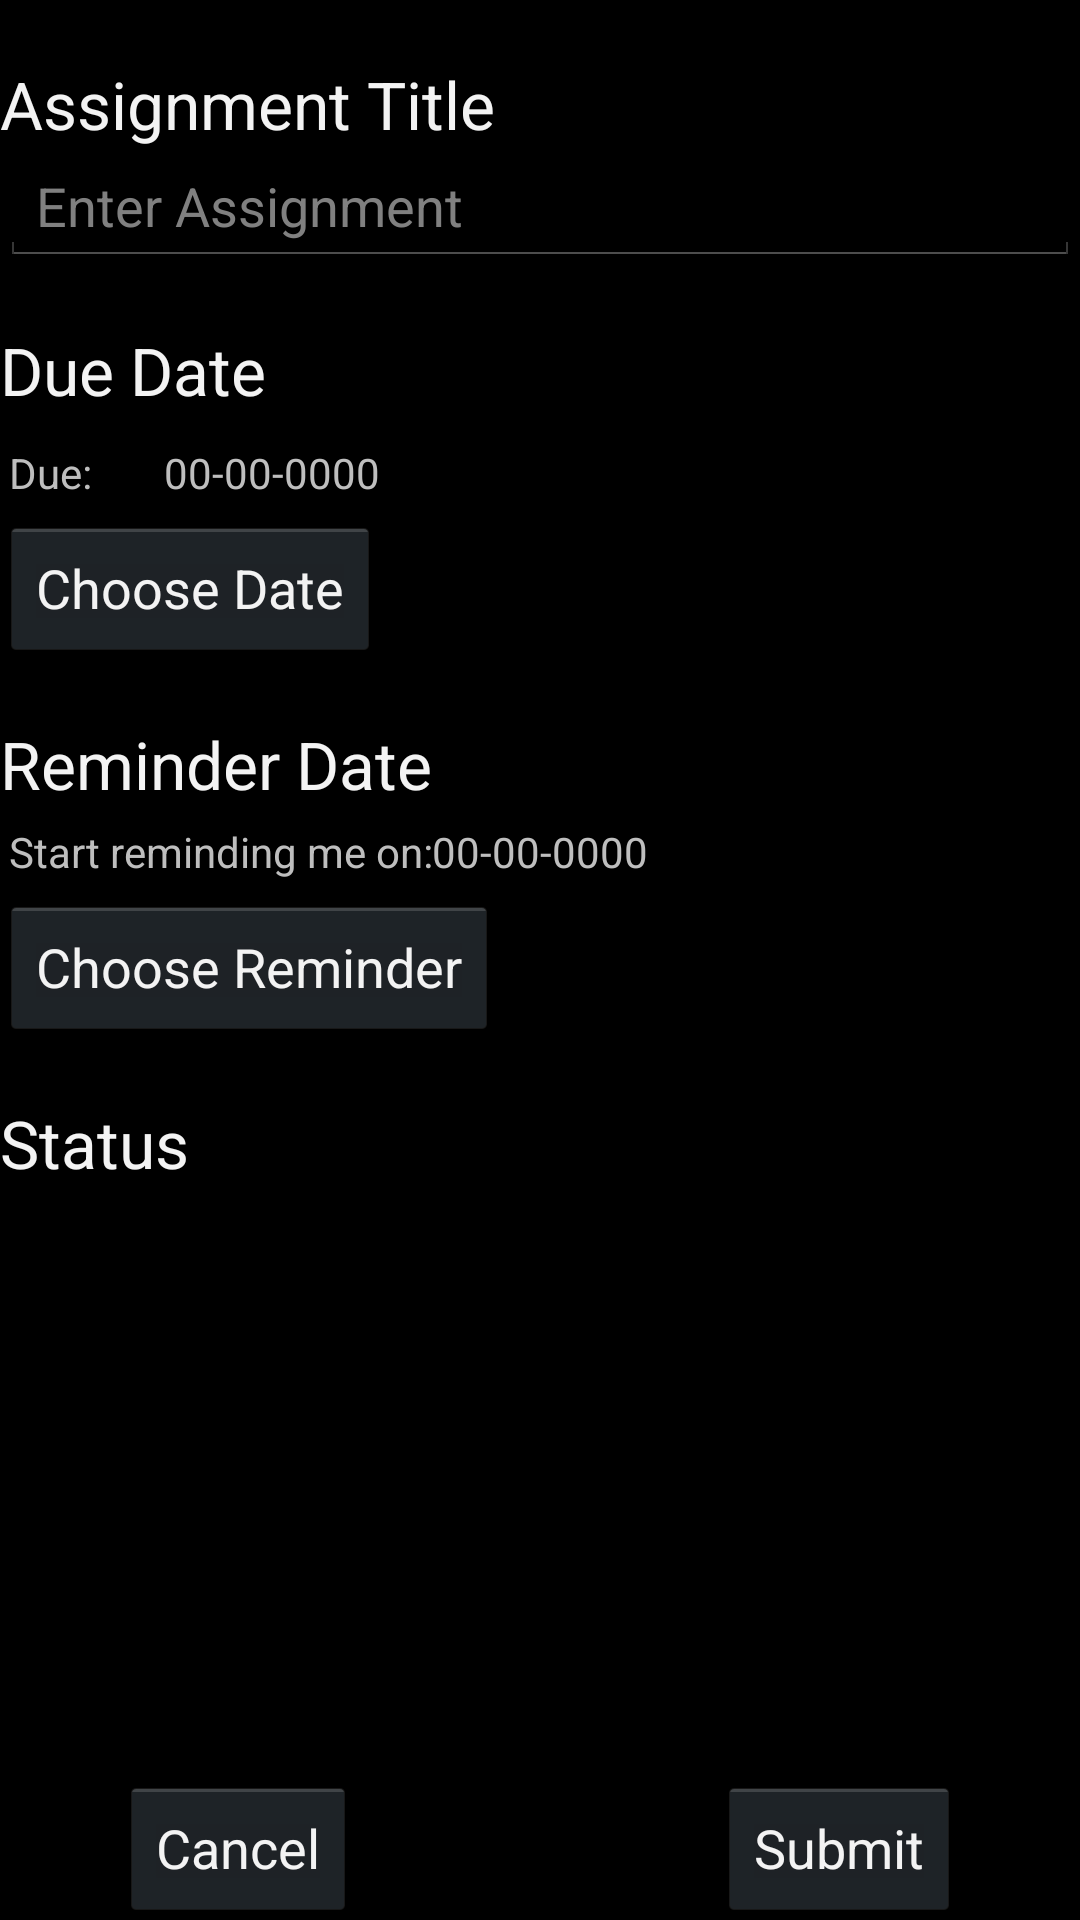

The Android layout XML behind this screen, and the referenced resources:
<!-- AndroidManifest.xml: application theme AppTheme -->
<!-- res/layout/add_assignment.xml -->
<?xml version="1.0" encoding="utf-8"?>
<RelativeLayout xmlns:android="http://schemas.android.com/apk/res/android"
    android:orientation="vertical"
    android:layout_width="fill_parent"
    android:layout_height="fill_parent">


    

    <TextView
        android:id="@+id/assignment_title_label"
        android:layout_width="wrap_content"
        android:layout_height="wrap_content"
        android:text="@string/assignment_title"
        android:layout_marginTop="20dp"
        android:textAppearance="?android:attr/textAppearanceLarge"/>

    <EditText
        android:id="@+id/assignment_title"
        android:layout_width="match_parent"
        android:layout_height="wrap_content"
        android:layout_below="@+id/assignment_title_label"
        android:hint="@string/assignment_title_hint"/>


    

    <TextView
        android:id="@+id/dueDate_title"
        android:layout_width="wrap_content"
        android:layout_height="wrap_content"
        android:text="@string/duedate"
        android:layout_below="@+id/assignment_title"
        android:layout_marginTop="20dp"
        android:textAppearance="?android:attr/textAppearanceLarge"/>

    <TextView
        android:id="@+id/duetext"
        android:layout_width="wrap_content"
        android:layout_height="wrap_content"
        android:layout_below="@+id/dueDate_title"
        android:layout_marginTop="10dp"
        android:layout_marginLeft="3dp"
        android:layout_alignParentLeft="true"
        android:text="@string/duetext"/>


    <TextView
        android:id="@+id/duedate"
        android:layout_width="wrap_content"
        android:layout_height="wrap_content"
        android:layout_marginLeft="30dp"
        android:text="@string/defaultdate"
        android:layout_alignTop="@+id/duetext"
        android:layout_alignEnd="@+id/datebutton" />

    <Button
        android:id="@+id/datebutton"
        android:layout_width="wrap_content"
        android:layout_height="wrap_content"
        android:layout_below="@+id/duedate"
        android:layout_marginTop="5dp"
        android:text="@string/button_date"
        />


    

    <TextView
        android:id="@+id/reminder_title"
        android:layout_width="wrap_content"
        android:layout_height="wrap_content"
        android:text="@string/remindertitle"
        android:layout_below="@+id/datebutton"
        android:layout_marginTop="20dp"
        android:textAppearance="?android:attr/textAppearanceLarge"
     />

    <TextView
        android:id="@+id/reminder_text"
        android:layout_width="wrap_content"
        android:layout_height="wrap_content"
        android:layout_below="@id/reminder_title"
        android:text="@string/remindertext"
        android:layout_marginTop="5dp"
        android:layout_alignParentLeft="true"
        android:layout_marginLeft="3dp"/>


    <TextView
        android:id="@+id/reminder_date"
        android:layout_width="wrap_content"
        android:layout_height="wrap_content"
        android:text="@string/reminderdate"
        android:layout_marginLeft="3dp"
        android:layout_above="@+id/reminderbutton"
        android:layout_centerHorizontal="true" />

    <Button
        android:id="@+id/reminderbutton"
        android:layout_width="wrap_content"
        android:layout_height="wrap_content"
        android:layout_below="@+id/reminder_text"
        android:layout_marginTop="5dp"
        android:text="@string/reminderbutton"/>


    

    <TextView
        android:id="@+id/status_text"
        android:layout_width="wrap_content"
        android:layout_height="wrap_content"
        android:layout_below="@+id/reminderbutton"
        android:layout_marginTop="20dp"
        android:text="@string/statustitle"
        android:textAppearance="?android:attr/textAppearanceLarge"
        />
    



    

    <Button
        android:id="@+id/cancelbutton"
        android:layout_width="wrap_content"
        android:layout_height="wrap_content"
        android:layout_alignParentBottom="true"
        android:layout_alignParentLeft="true"
        android:layout_marginLeft="40dp"
        android:text="@string/cancelbutton" />

    <Button
        android:id="@+id/submitbutton"
        android:layout_width="wrap_content"
        android:layout_height="wrap_content"
        android:layout_alignParentRight="true"
        android:layout_alignParentBottom="true"
        android:layout_marginRight="40dp"
        android:text="@string/submitbutton"/>






</RelativeLayout>
<!-- resources referenced by this layout -->
<resources>
  <string name="assignment_title">Assignment Title</string>
  <string name="assignment_title_hint">Enter Assignment</string>
  <string name="button_date">Choose Date</string>
  <string name="cancelbutton">Cancel</string>
  <string name="defaultdate"> 00-00-0000</string>
  <string name="duedate"> Due Date</string>
  <string name="duetext">Due: </string>
  <string name="reminderbutton">Choose Reminder </string>
  <string name="reminderdate">00-00-0000</string>
  <string name="remindertext"> Start reminding me on:</string>
  <string name="remindertitle">Reminder Date</string>
  <string name="status_finished">Finished</string>
  <string name="status_notfinished">Not Finsihed</string>
  <string name="statustitle">Status</string>
  <string name="submitbutton">Submit</string>
  <style name="AppTheme" parent="android:Theme.Holo">
          
      </style>
</resources>
